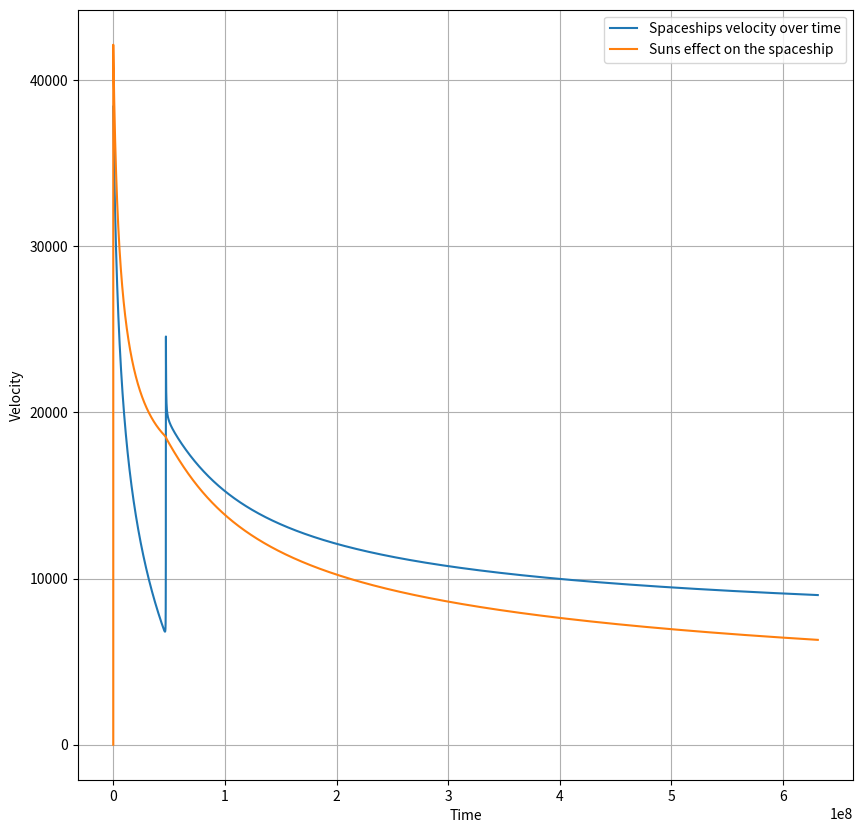
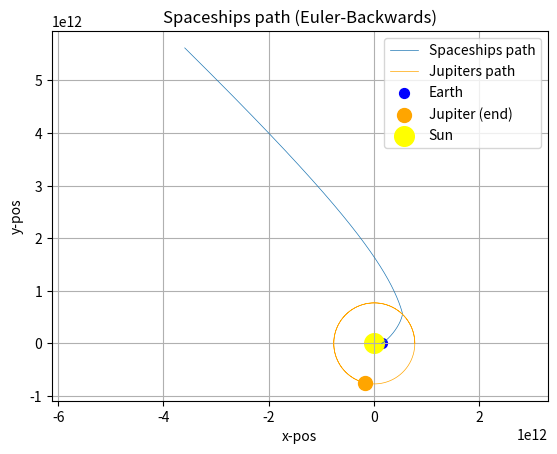

Source code (Python) for these figures, in order:
import numpy as np
import matplotlib.pyplot as plt

# Constants
G = 6.67430e-11  # Gravitational constant
MSun = 1.989e30  # Suns mass
MJupiter = 1.898e27  # Jupiters mass
MEarth = 5.972e24  # Earths mass
AU = 1.496e11  # 1 AU

# Initial positions and velocities
xSun, ySun = 0, 0
xJupiter, yJupiter = 5.2 * AU, 0
vxJupiter, vyJupiter = 0, 13000
xEarth, yEarth = AU, 0
vxEarth, vyEarth = 0, 29780

# Spaceship initial values
x0 = xEarth + 1e7  # A bit over earths position
y0 = 1e6  # A bit over x-axis
vx0 = 3.286e4  # Starting velocities
vy0 = 1.986e4  

# Timesteps and total time
dt = 60 * 30  # 30 minutes in seconds
totalTime = 20 * 365.25 * 24 * 60 * 60  # 10 years in seconds

def acceleration(x, y, xTarget, yTarget, massTarget):
    r = np.sqrt((x - xTarget)**2 + (y - yTarget)**2)
    ax = -G * massTarget * (x - xTarget) / r**3
    ay = -G * massTarget * (y - yTarget) / r**3
    return ax, ay

# Euler-backwards
def eulerBackwardMethod(x0, y0, vx0, vy0, dt, totalTime, MSun, MJupiter, xJupiter, yJupiter, vxJupiter, vyJupiter):
    #Pre allocating and setting initial values
    nSteps = int(totalTime / dt)
    x = np.zeros(nSteps)
    y = np.zeros(nSteps)
    vx = np.zeros(nSteps)
    vy = np.zeros(nSteps)

    time = np.zeros(nSteps)
    sunVelocity = np.zeros(nSteps)


    xJup = xJupiter
    yJup = yJupiter
    vxJup = vxJupiter
    vyJup = vyJupiter

    xJupiterArray = np.zeros(nSteps)
    yJupiterArray = np.zeros(nSteps)

    x[0], y[0], vx[0], vy[0] = x0, y0, vx0, vy0
    xJupiterArray[0], yJupiterArray[0] = xJup, yJup

    time[0] = 0

    # Simulating movement
    for i in range(1, nSteps):
        time[i] = time[i-1] + dt
        # Acceleration on Jupiter
        axJup, ayJup = acceleration(xJup, yJup, xSun, ySun, MSun)

        # Updating Jupiters values
        vxJup += axJup * dt
        vyJup += ayJup * dt
        xJup += vxJup * dt
        yJup += vyJup * dt
        xJupiterArray[i] = xJup
        yJupiterArray[i] = yJup

        # How the ship will be affected
        axEarth, ayEarth = acceleration(x[i-1], y[i-1], xSun, ySun, MSun)
        axShipJup, ayShipJup = acceleration(x[i-1], y[i-1], xJup, yJup, MJupiter)

        # Total acceleration of spaceship
        totalAx = axEarth + axShipJup
        totalAy = ayEarth + ayShipJup

        # Updating velocities and positions (implicit)
        vx[i] = vx[i-1] + totalAx * dt
        vy[i] = vy[i-1] + totalAy * dt
        x[i] = x[i-1] + vx[i] * dt
        y[i] = y[i-1] + vy[i] * dt
    
        # Velocity which the sun is affecting the spaceship with
        sunVelocity[i] = np.sqrt(2*G*MSun/np.sqrt(x[i]**2 + y[i]**2))

    return x, y, xJupiterArray, yJupiterArray, vx, vy, time, sunVelocity


xTrajectory, yTrajectory, xJupiterTrajectory, yJupiterTrajectory, vx, vy, time, sunVelocity = eulerBackwardMethod(x0, y0, vx0, vy0, dt, totalTime, MSun, MJupiter, xJupiter, yJupiter, vxJupiter, vyJupiter)

plt.figure(figsize=(10, 10))
plt.plot(time, np.sqrt(vx**2 + vy**2), label='Spaceships velocity over time')
plt.plot(time, sunVelocity, label='Suns effect on the spaceship')
plt.plot()
plt.xlabel("Time")
plt.ylabel("Velocity")

plt.legend()
plt.grid()
plt.show()
plt.plot(xTrajectory, yTrajectory, label='Spaceships path', linewidth=0.5)
plt.plot(xJupiterTrajectory, yJupiterTrajectory, color='orange', label='Jupiters path', linewidth=0.5)
plt.scatter(xEarth, yEarth, color='blue', s=50, label='Earth')
plt.scatter(xJupiterTrajectory[-1], yJupiterTrajectory[-1], color='orange', s=100, label='Jupiter (end)')
plt.scatter(xSun, ySun, color='yellow', s=200, label='Sun')
plt.title("Spaceships path (Euler-Backwards)")
plt.xlabel("x-pos")
plt.ylabel("y-pos")
plt.axis('equal')
plt.legend()
plt.grid()
plt.show()
